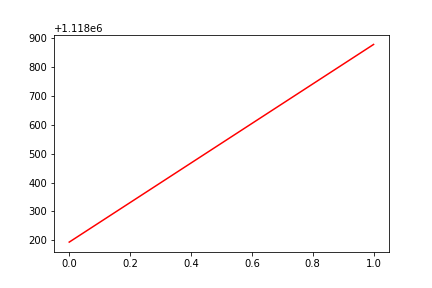

The table this chart was drawn from, first rows:
, date, assets
0, 0, 1118194
1, 20180307, 1118877
